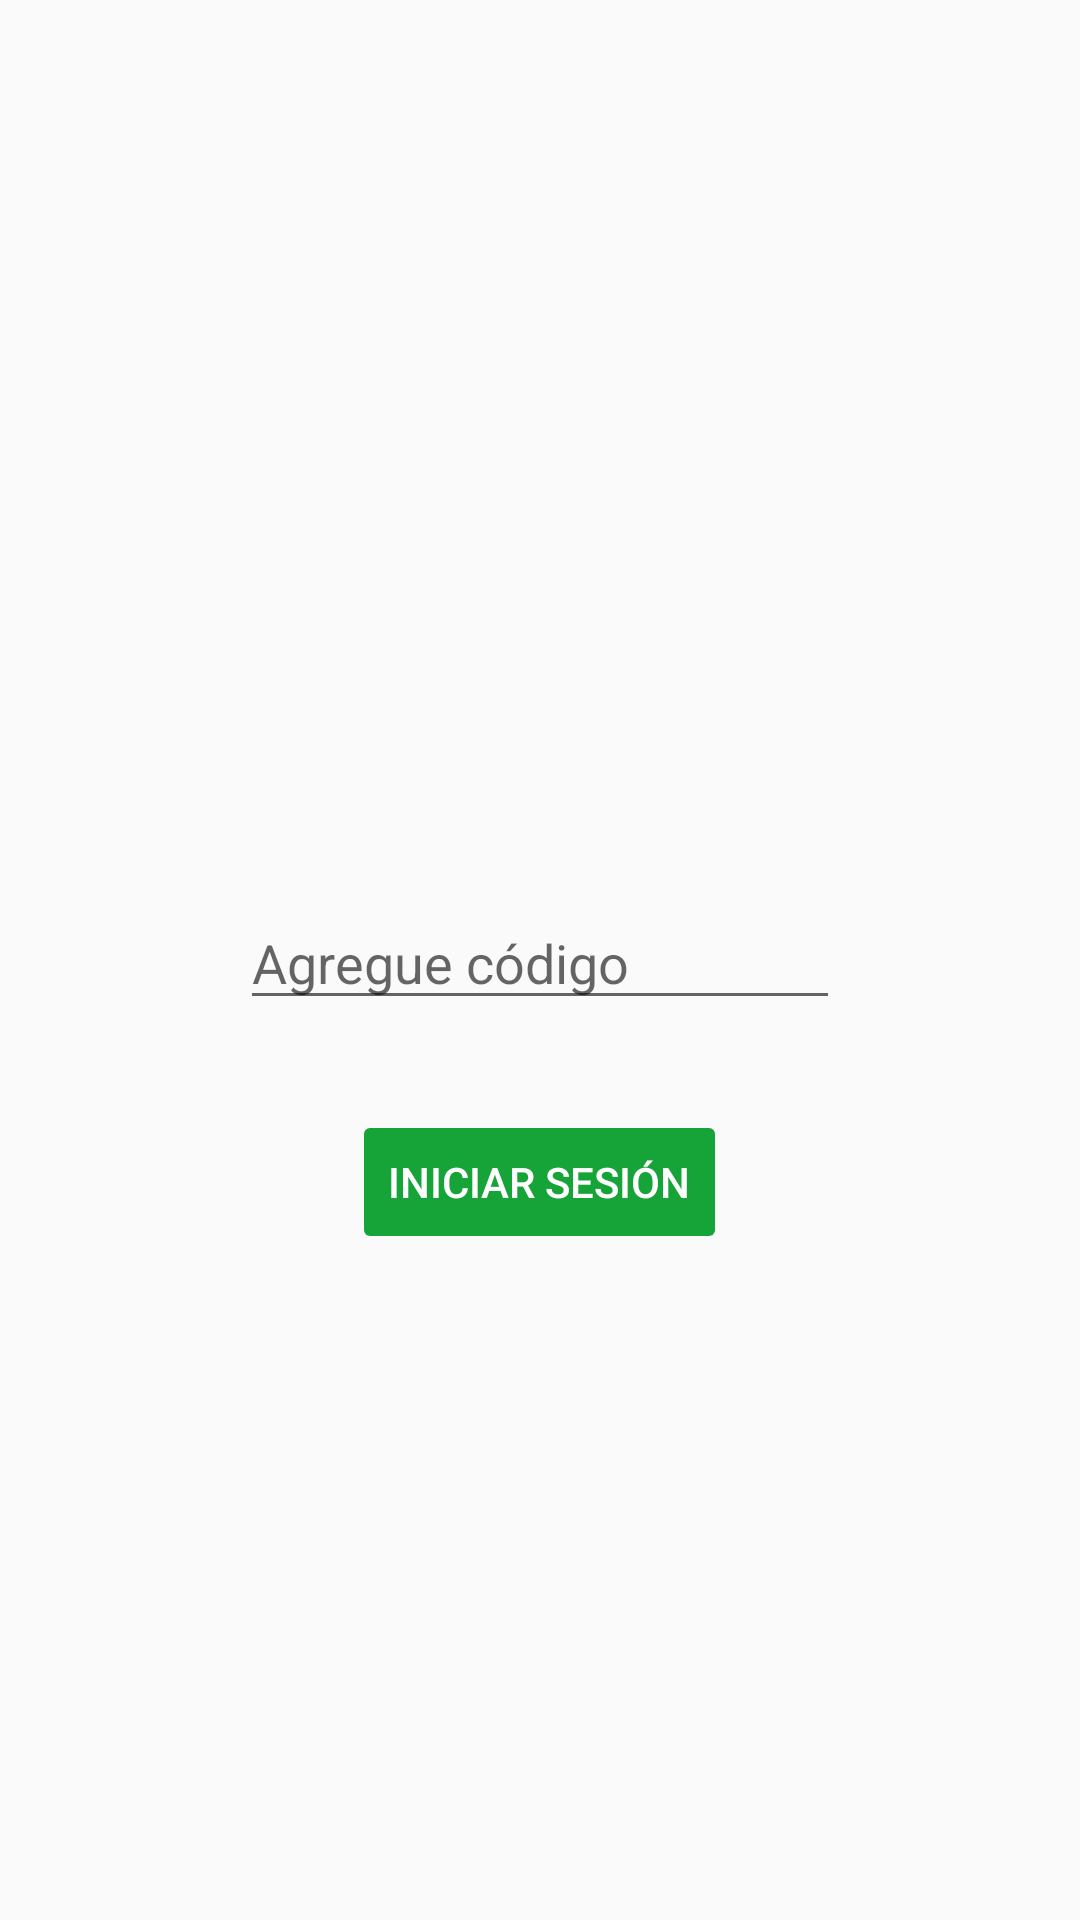

Reconstruct the res/layout file that produces this screen, plus the resources it refers to.
<!-- AndroidManifest.xml: application theme Theme.AppCompat.Light -->
<!-- res/layout/activity_register.xml -->
<?xml version="1.0" encoding="utf-8"?>
<RelativeLayout xmlns:android="http://schemas.android.com/apk/res/android"
    xmlns:tools="http://schemas.android.com/tools"
    android:layout_width="match_parent"
    android:layout_height="match_parent"
    xmlns:app="http://schemas.android.com/apk/res-auto"
    tools:context=".RegistroActivity">

    <EditText
        android:id="@+id/userNickName"
        android:layout_width="200dp"
        android:layout_height="40dp"
        android:hint="Agregue código"
        android:layout_centerVertical="true"
        android:layout_centerHorizontal="true"/>

    <Button
        android:id="@+id/setNickName"
        android:layout_width="wrap_content"
        android:layout_height="wrap_content"
        android:layout_below="@+id/userNickName"
        android:layout_centerHorizontal="true"
        android:layout_marginTop="30dp"
        android:backgroundTint="#16A337"
        android:enabled="false"
        android:text="Iniciar sesión"
        android:textColor="#ffffff" />

</RelativeLayout>
<!-- resources referenced by this layout -->
<resources>

</resources>
